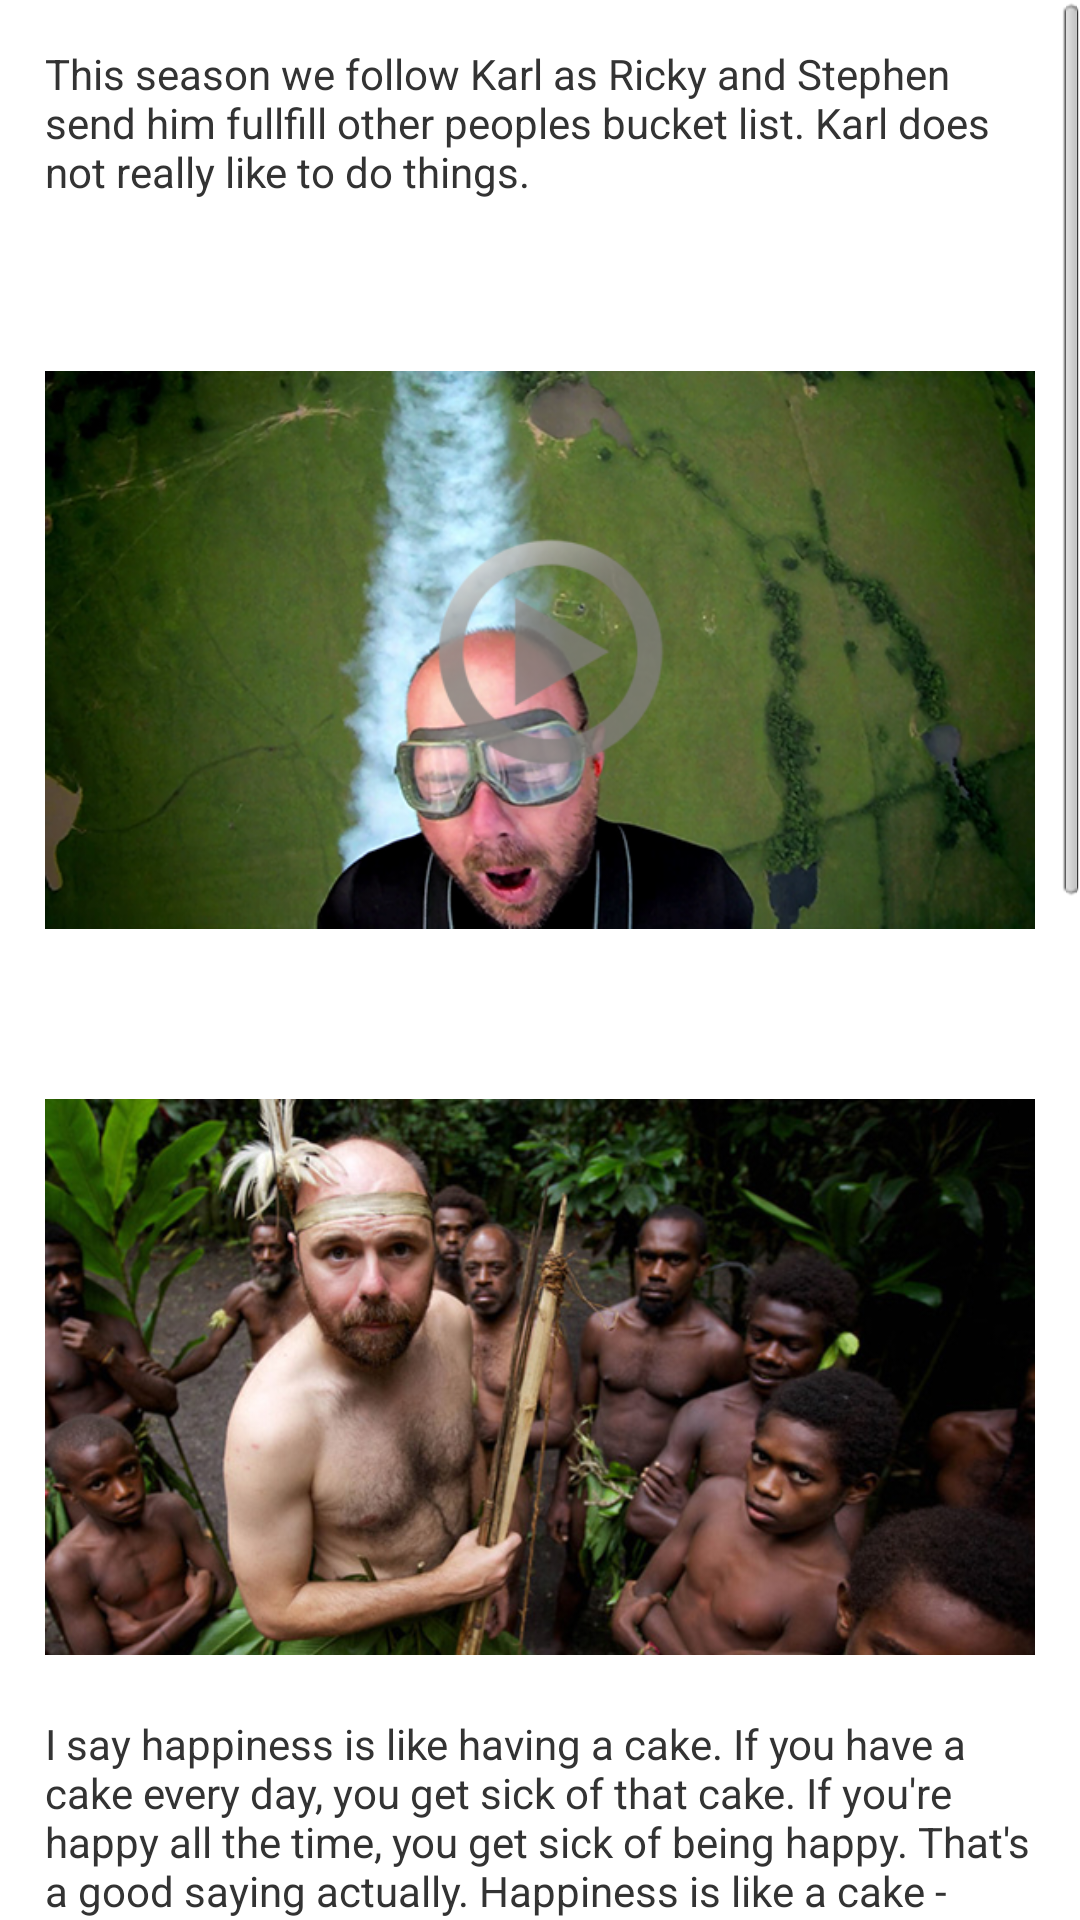

Write the Android layout XML for this screen, with the resource values it uses.
<!-- AndroidManifest.xml: application theme AppTheme -->
<!-- res/layout/tab3.xml -->
<?xml version="1.0" encoding="utf-8"?>
<ScrollView xmlns:android="http://schemas.android.com/apk/res/android"
    android:layout_width="wrap_content"
    android:layout_height="wrap_content" >

<LinearLayout
	    android:id="@+id/tab3"
	    android:layout_width="fill_parent"
	    android:layout_height="wrap_content"
	    android:orientation="vertical" >
	<TextView style="@style/style_whiteBoxRegular"
	    android:layout_marginTop="10dp"
	    android:text="@string/tab3_welcome"/>
	<TextView android:text="PREVIEW"
	    style="@style/style_bigWhiteText"
	    android:layout_width="fill_parent"
	    android:layout_height="wrap_content"/>
	<ImageView
	  android:id="@+id/s2_preview"
	  style="@style/style_whiteBoxRegular"
      android:adjustViewBounds="true"
      android:scaleType="centerCrop"
      android:src="@drawable/s2_preview" />
	<TextView android:text="KARL QUOTES"
	    style="@style/style_bigWhiteText"
	    android:layout_width="fill_parent"
	    android:layout_height="wrap_content"/>
	
	<ImageView
	  style="@style/style_whiteBoxRegular"
      android:adjustViewBounds="true"
      android:scaleType="centerCrop"
      android:src="@drawable/iv_s2q1" />
	
	<TextView 
	    android:text="@string/tv_s2q1"
	    style="@style/style_whiteBoxRegular"
	    />
	<ImageView
	  style="@style/style_whiteBoxRegular"
      android:adjustViewBounds="true"
      android:scaleType="centerCrop"
      android:src="@drawable/tv_s2q2" />
	
	<TextView 
	    android:text="@string/tv_s2q2"
	    style="@style/style_whiteBoxRegular"
	    />
	<ImageView
	  style="@style/style_whiteBoxRegular"
      android:adjustViewBounds="true"
      android:scaleType="centerCrop"
      android:src="@drawable/iv_s2q3" />
	
	<TextView 
	    android:text="@string/tv_s2q3"
	    style="@style/style_whiteBoxRegular"
	    />


	</LinearLayout>
</ScrollView>
<!-- resources referenced by this layout -->
<resources>
  <!-- drawable iv_s2q1: jpg bitmap (drawable, 84176 bytes) -->
  <!-- drawable iv_s2q3: jpg bitmap (drawable, 34732 bytes) -->
  <!-- drawable s2_preview: png bitmap (drawable, 285069 bytes) -->
  <!-- drawable tv_s2q2: png bitmap (drawable, 488566 bytes) -->
  <string name="tab3_welcome">This season we follow Karl as Ricky and Stephen send him fullfill other peoples bucket list. Karl does not really like to do things.</string>
  <string name="tv_s2q1">I say happiness is like having a cake. If you have a cake every day, you get sick of that cake. If you\'re happy all the time, you get sick of being happy. That\'s a good saying actually. Happiness is like a cake - have too much of it, you get sick of it.</string>
  <string name="tv_s2q2">[Which super power would you have, Karl?]I\'d be bullshit man. There\'s so many meetings going on where, you know people are bullshitting. I\'d just like to walk in. I wouldn\'t need a special costume, just dressed like this and I would fly in and I\'d go, "Bullshit. He\'s talking bullshit." And they\'d go, "Oh. He\'s Bullshit Man." And I\'d go, "Yea. It is Bullshit Man. You\'re talking bullshit." And eventually, people would stop talking bullshit. Anything that\'s going on in the world: A bloke selling a car that\'s knackered, and he\'s going to say it\'s a great one, and it\'s [whoosh] Bullshit!</string>
  <string name="tv_s2q3">Sharks are always dangerous. Jaws, Shark Attack One, Two, and Three. Three films there. There was a chance for him to get friendly. Didn\'t. An angry shark for three films.</string>
  <style name="style_bigWhiteText">
          <item name="android:textAllCaps">	true</item>
          <item name="android:textColor">		#fff</item>
          <item name="android:textSize">		20dp</item>
          <item name="android:padding">		5dp</item>
          <item name="android:gravity">center</item>
      </style>
  <style name="style_whiteBoxRegular">
          <item name="android:background">#FFF</item>
          <item name="android:layout_marginTop">5dp</item>
          <item name="android:layout_marginLeft">10dp</item>
          <item name="android:layout_marginRight">10dp</item>
          <item name="android:layout_marginBottom">5dp</item>
          <item name="android:layout_width">fill_parent</item>
          <item name="android:layout_height">wrap_content</item>
          <item name="android:textColor">#333</item>
          <item name="android:padding">5dp</item>
      </style>
  <style name="AppTheme" parent="AppBaseTheme">
          
      </style>
  <style name="AppBaseTheme" parent="android:Theme.Light" />
</resources>
